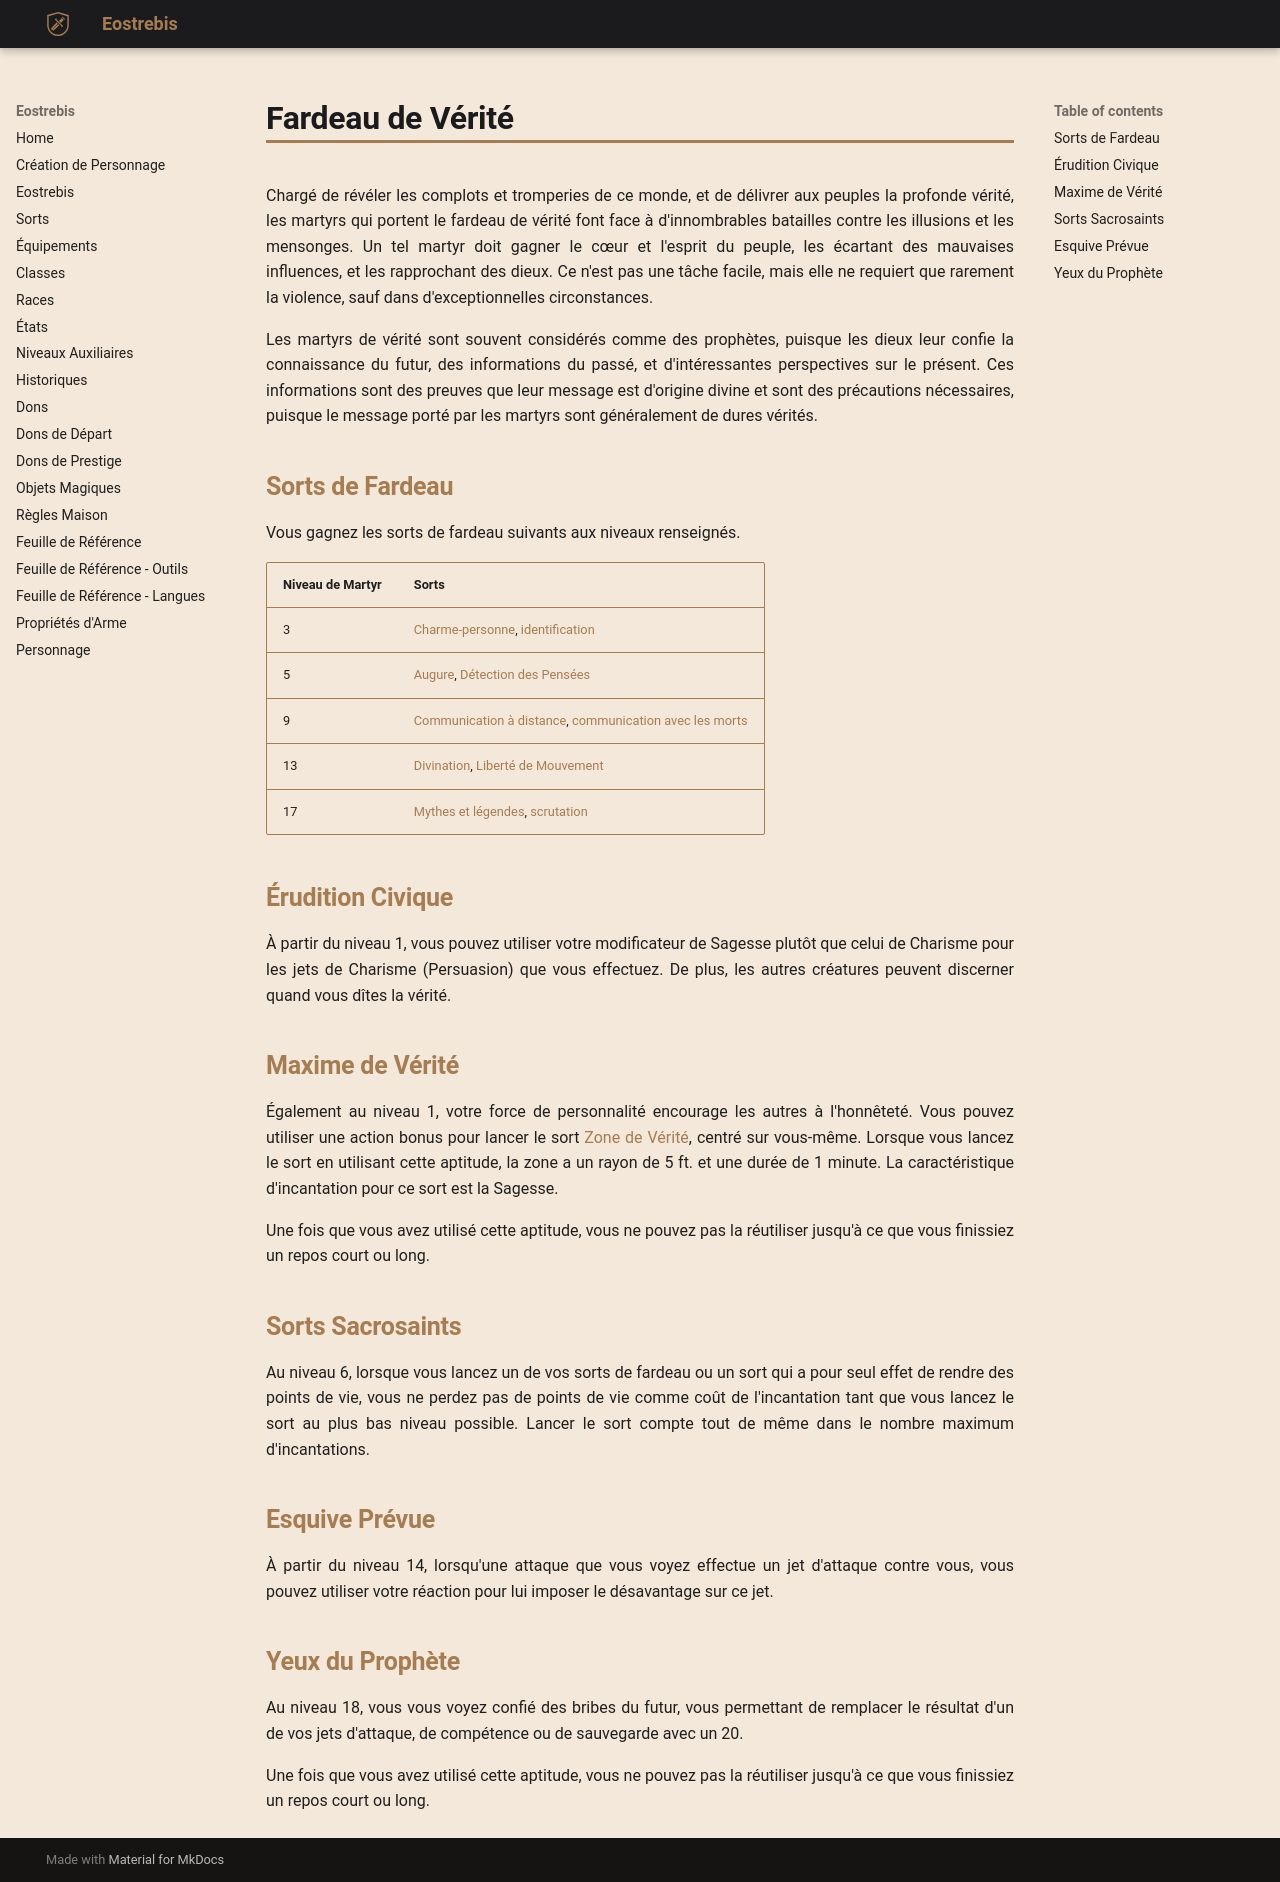

repository: Eostrebis/5e.VF · page: classes/Martyr/Fardeau de Vérité/index.html · generator: mkdocs

---
writing_status: finished
---
Chargé de révéler les complots et tromperies de ce monde, et de délivrer aux peuples la profonde vérité, les martyrs qui portent le fardeau de vérité font face à d'innombrables batailles contre les illusions et les mensonges. Un tel martyr doit gagner le cœur et l'esprit du peuple, les écartant des mauvaises influences, et les rapprochant des dieux. Ce n'est pas une tâche facile, mais elle ne requiert que rarement la violence, sauf dans d'exceptionnelles circonstances.

Les martyrs de vérité sont souvent considérés comme des prophètes, puisque les dieux leur confie la connaissance du futur, des informations du passé, et d'intéressantes perspectives sur le présent. Ces informations sont des preuves que leur message est d'origine divine et sont des précautions nécessaires, puisque le message porté par les martyrs sont généralement de dures vérités.

## Sorts de Fardeau

Vous gagnez les sorts de fardeau suivants aux niveaux renseignés. 

| Niveau de Martyr | Sorts |
| ---------------- | -------------------------------------------------------------- |
| 3 | [[Charme-personne]], [[identification]] |
| 5 | [[Augure]], [[Détection des Pensées]] |
| 9 | [[Communication à distance]], [[communication avec les morts]] |
| 13 | [[Divination]], [[Liberté de Mouvement]] |
| 17 | [[Mythes et légendes]], [[scrutation]] |

## Érudition Civique

À partir du niveau 1, vous pouvez utiliser votre modificateur de Sagesse plutôt que celui de Charisme pour les jets de Charisme (Persuasion) que vous effectuez. De plus, les autres créatures peuvent discerner quand vous dîtes la vérité.

## Maxime de Vérité

Également au niveau 1, votre force de personnalité encourage les autres à l'honnêteté. Vous pouvez utiliser une action bonus pour lancer le sort [[Zone de Vérité]], centré sur vous-même. Lorsque vous lancez le sort en utilisant cette aptitude, la zone a un rayon de 5 ft. et une durée de 1 minute. La caractéristique d'incantation pour ce sort est la Sagesse.

Une fois que vous avez utilisé cette aptitude, vous ne pouvez pas la réutiliser jusqu'à ce que vous finissiez un repos court ou long.

## Sorts Sacrosaints

Au niveau 6, lorsque vous lancez un de vos sorts de fardeau ou un sort qui a pour seul effet de rendre des points de vie, vous ne perdez pas de points de vie comme coût de l'incantation tant que vous lancez le sort au plus bas niveau possible. Lancer le sort compte tout de même dans le nombre maximum d'incantations.

## Esquive Prévue

À partir du niveau 14, lorsqu'une attaque que vous voyez effectue un jet d'attaque contre vous, vous pouvez utiliser votre réaction pour lui imposer le désavantage sur ce jet.

## Yeux du Prophète

Au niveau 18, vous vous voyez confié des bribes du futur, vous permettant de remplacer le résultat d'un de vos jets d'attaque, de compétence ou de sauvegarde avec un 20.

Une fois que vous avez utilisé cette aptitude, vous ne pouvez pas la réutiliser jusqu'à ce que vous finissiez un repos court ou long.
